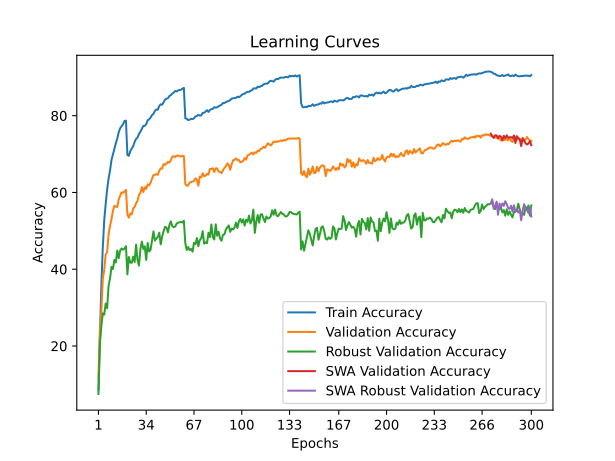

Data behind this chart, as committed beside it:
time; train_accuracy; train_loss; valid_accuracy; valid_loss; valid_accuracy_robust; valid_accuracy_swa; valid_accuracy_robust_swa
62,0940; 8,5600; 4,1779; 11,8700; 4,1585; 7,5034; 11,8700; 7,5034
120,4324; 22,2660; 3,5310; 24,0000; 3,6463; 20,5724; 24,0000; 20,5724
181,2521; 35,7940; 3,0048; 28,9400; 3,8485; 25,0276; 28,9400; 25,0276
241,1492; 45,6500; 2,6679; 37,4800; 3,2708; 28,5034; 37,4800; 28,5034
301,4729; 52,7640; 2,4283; 39,8000; 3,2077; 28,1862; 39,8000; 28,1862
364,6233; 56,9920; 2,2800; 43,9200; 2,9692; 31,0621; 43,9200; 31,0621
426,8387; 60,7700; 2,1554; 44,4100; 2,9562; 29,8414; 44,4100; 29,8414
484,6712; 63,5960; 2,0591; 49,0900; 2,7678; 35,6897; 49,0900; 35,6897
547,5634; 65,7040; 1,9867; 51,3100; 2,7026; 37,5655; 51,3100; 37,5655
608,2708; 68,4260; 1,9011; 52,9900; 2,5941; 40,6138; 52,9900; 40,6138
664,8825; 69,8700; 1,8507; 55,2100; 2,5261; 40,0414; 55,2100; 40,0414
728,5124; 71,4500; 1,7988; 56,5200; 2,5746; 42,4138; 56,5200; 42,4138
787,8937; 72,7920; 1,7552; 56,3100; 2,4902; 41,7517; 56,3100; 41,7517
847,1565; 74,0360; 1,7153; 56,2200; 2,5462; 44,8759; 56,2200; 44,8759
905,4826; 75,6540; 1,6597; 58,1700; 2,4006; 42,8690; 58,1700; 42,8690
966,9175; 76,7140; 1,6291; 59,1700; 2,3588; 44,8483; 59,1700; 44,8483
1028,6874; 77,2580; 1,6077; 60,0200; 2,3544; 45,4069; 60,0200; 45,4069
1087,0059; 77,7800; 1,5903; 59,9100; 2,3082; 45,0828; 59,9100; 45,0828
1150,4608; 78,6180; 1,5714; 60,3000; 2,3013; 45,3724; 60,3000; 45,3724
1209,8681; 78,7000; 1,5620; 60,6600; 2,2751; 45,9793; 60,6600; 45,9793
1269,2208; 69,7520; 1,8469; 54,2700; 2,5379; 38,6897; 54,2700; 38,6897
1329,4737; 69,5420; 1,8546; 53,4400; 2,7365; 43,1931; 53,4400; 43,1931
1391,6359; 70,7780; 1,8128; 54,5200; 2,6255; 41,7310; 54,5200; 41,7310
1451,6064; 71,4180; 1,7885; 54,2900; 2,5310; 41,6828; 54,2900; 41,6828
1510,2135; 72,0280; 1,7636; 55,8100; 2,5769; 43,2759; 55,8100; 43,2759
1572,6291; 73,1880; 1,7305; 56,2400; 2,4865; 41,8828; 56,2400; 41,8828
1634,1584; 73,9380; 1,7038; 57,2100; 2,4386; 46,4345; 57,2100; 46,4345
1694,0058; 74,2940; 1,6898; 57,8200; 2,4714; 42,4276; 57,8200; 42,4276
1753,6335; 75,2480; 1,6611; 59,3800; 2,4658; 40,9379; 59,3800; 40,9379
1816,8194; 75,8260; 1,6454; 59,9000; 2,3377; 45,2552; 59,9000; 45,2552
1877,8064; 76,5380; 1,6114; 61,3900; 2,2870; 47,1931; 61,3900; 47,1931
1937,5745; 77,3280; 1,5897; 60,1100; 2,3143; 45,2828; 60,1100; 45,2828
1996,3554; 77,3520; 1,5860; 61,3800; 2,2902; 45,9586; 61,3800; 45,9586
2054,5326; 77,7720; 1,5695; 60,9400; 2,2763; 42,4207; 60,9400; 42,4207
2115,5211; 78,7940; 1,5403; 62,1100; 2,2245; 46,8483; 62,1100; 46,8483
2178,6811; 79,0360; 1,5329; 61,8700; 2,1941; 44,6000; 61,8700; 44,6000
2237,6517; 79,4960; 1,5190; 62,5100; 2,2310; 45,0621; 62,5100; 45,0621
2299,2412; 80,1560; 1,4933; 63,6000; 2,1797; 47,4759; 63,6000; 47,4759
2359,3131; 80,4680; 1,4822; 64,5300; 2,1363; 49,8552; 64,5300; 49,8552
2418,4712; 81,2420; 1,4602; 64,6200; 2,1373; 47,4621; 64,6200; 47,4621
2478,8672; 81,6160; 1,4419; 64,7800; 2,1530; 48,0138; 64,7800; 48,0138
2541,4097; 81,5720; 1,4419; 64,5800; 2,1057; 48,4000; 64,5800; 48,4000
2601,7210; 82,5140; 1,4111; 65,6400; 2,0561; 49,5172; 65,6400; 49,5172
2663,2099; 82,9600; 1,3985; 66,2600; 2,0366; 46,4897; 66,2600; 46,4897
2722,3821; 82,8600; 1,3983; 66,2200; 2,0822; 48,5517; 66,2200; 48,5517
2782,8143; 83,4700; 1,3768; 67,4000; 2,0187; 49,8897; 67,4000; 49,8897
2842,8354; 84,1840; 1,3568; 67,2000; 1,9991; 51,0483; 67,2000; 51,0483
2901,3573; 84,4340; 1,3531; 67,4900; 1,9992; 50,8276; 67,4900; 50,8276
2960,6572; 84,5400; 1,3395; 67,9700; 1,9638; 49,5931; 67,9700; 49,5931
3022,6740; 85,1180; 1,3275; 67,7800; 1,9704; 51,5172; 67,7800; 51,5172
3080,7838; 85,3580; 1,3099; 68,3600; 1,9551; 52,4621; 68,3600; 52,4621
3141,9011; 85,7600; 1,3042; 69,3400; 1,9428; 51,2138; 69,3400; 51,2138
3205,3313; 86,0260; 1,2981; 69,4300; 1,9173; 50,9517; 69,4300; 50,9517
3264,5912; 86,4260; 1,2825; 69,2500; 1,9154; 51,0966; 69,2500; 51,0966
3322,6309; 86,3020; 1,2828; 69,5800; 1,9047; 51,8897; 69,5800; 51,8897
3382,0055; 86,6000; 1,2722; 69,6000; 1,9169; 52,1034; 69,6000; 52,1034
3441,4071; 86,6600; 1,2678; 69,4600; 1,9223; 52,2207; 69,4600; 52,2207
3505,5733; 86,7420; 1,2650; 69,3200; 1,9244; 52,3655; 69,3200; 52,3655
3565,4314; 87,0300; 1,2590; 69,5800; 1,9118; 52,1586; 69,5800; 52,1586
3624,4995; 87,2400; 1,2575; 69,4600; 1,9109; 52,6345; 69,4600; 52,6345
... 240 more rows
